Labelled photos from "VIntel", an image-classification folder in ysharma12/VIntel. The possible labels are: bar stool, bookcase, chandelier, dining chair, market umbrella, night stands, ottoman, sconces, table lamp, vases.

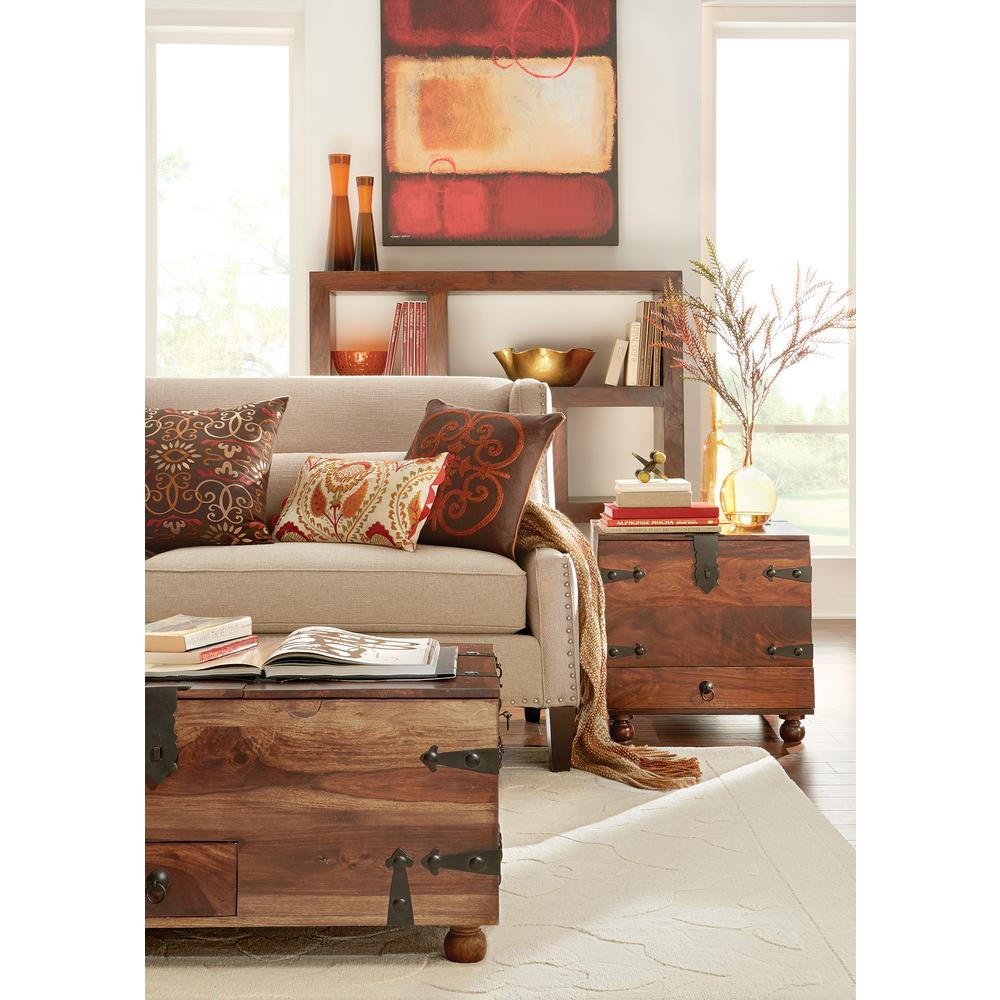
Label: bookcase

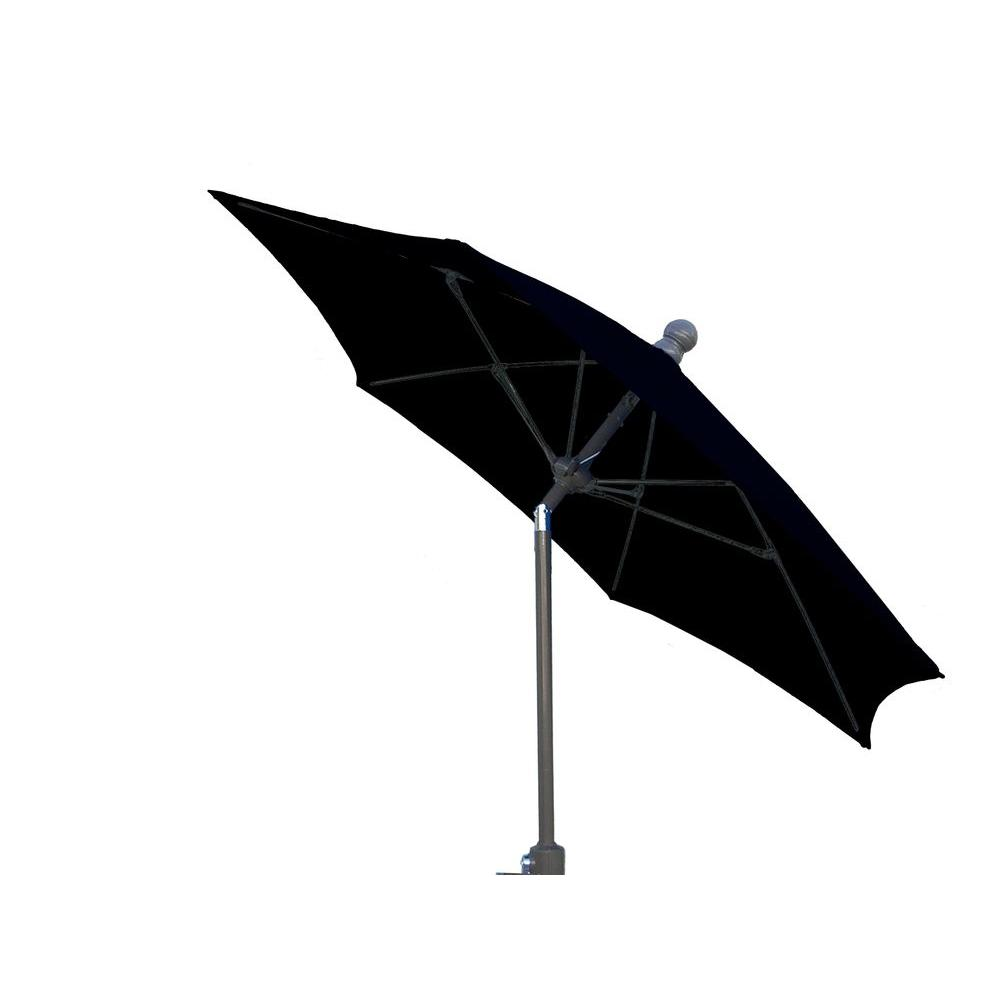
Label: market umbrella

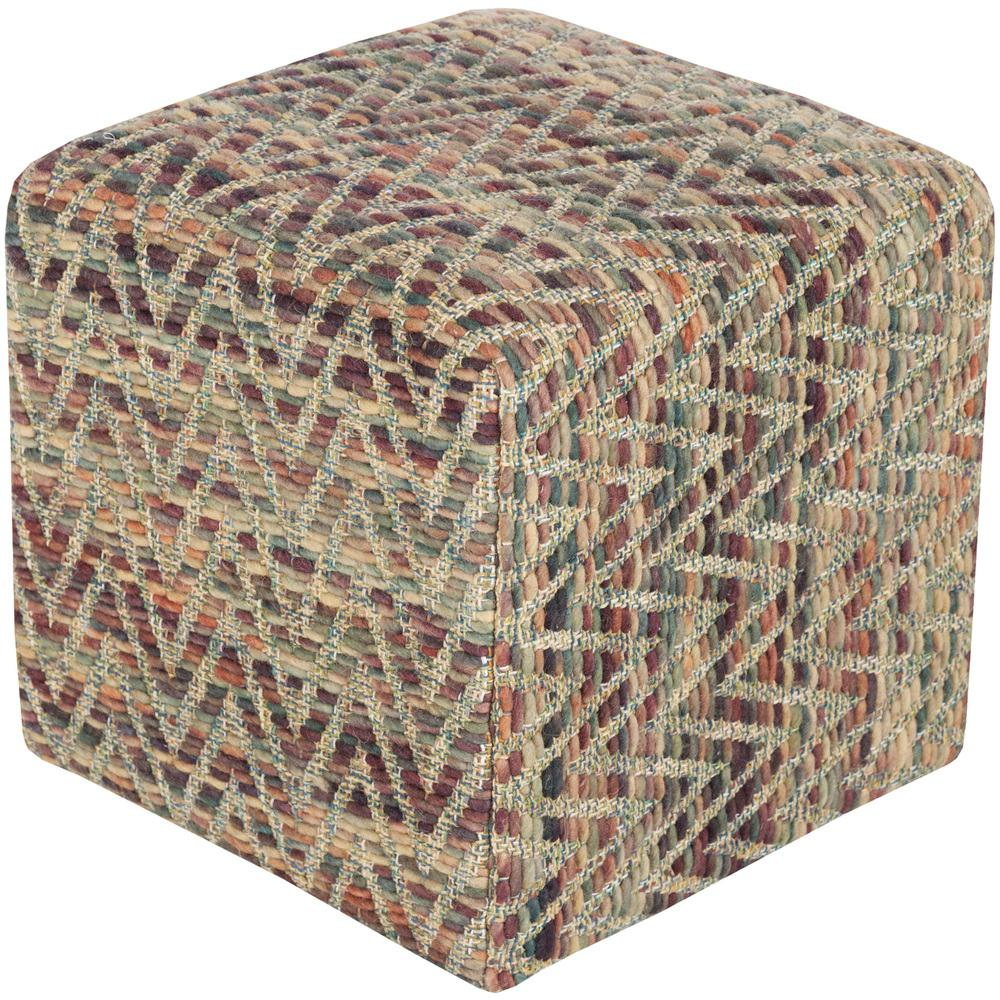
Label: ottoman

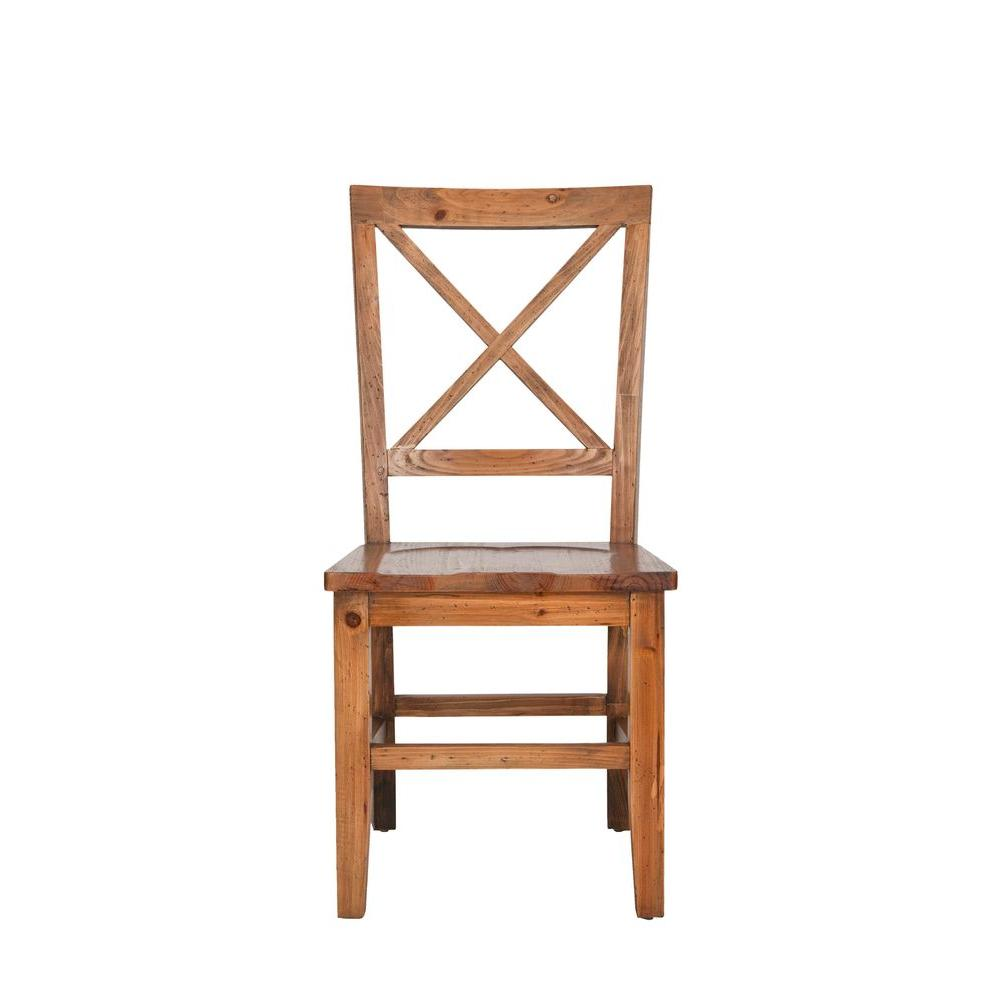
Label: dining chair

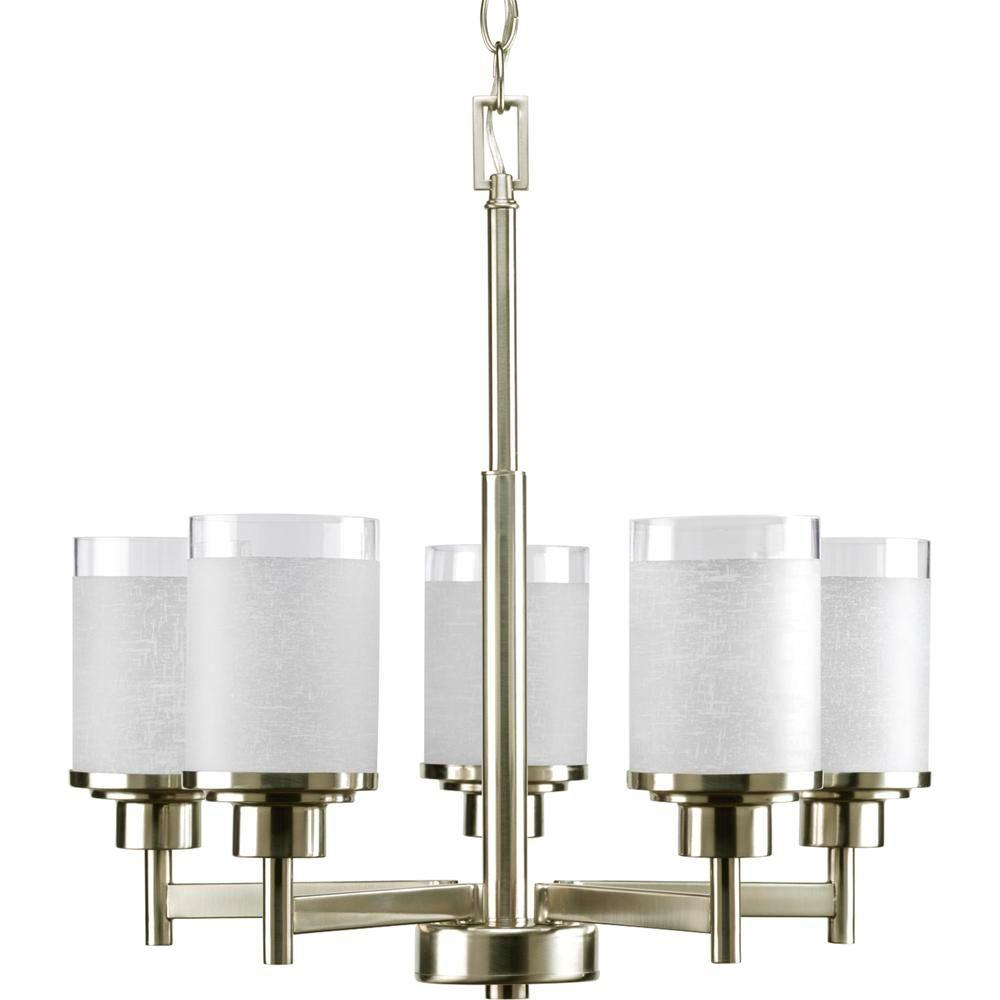
Label: chandelier

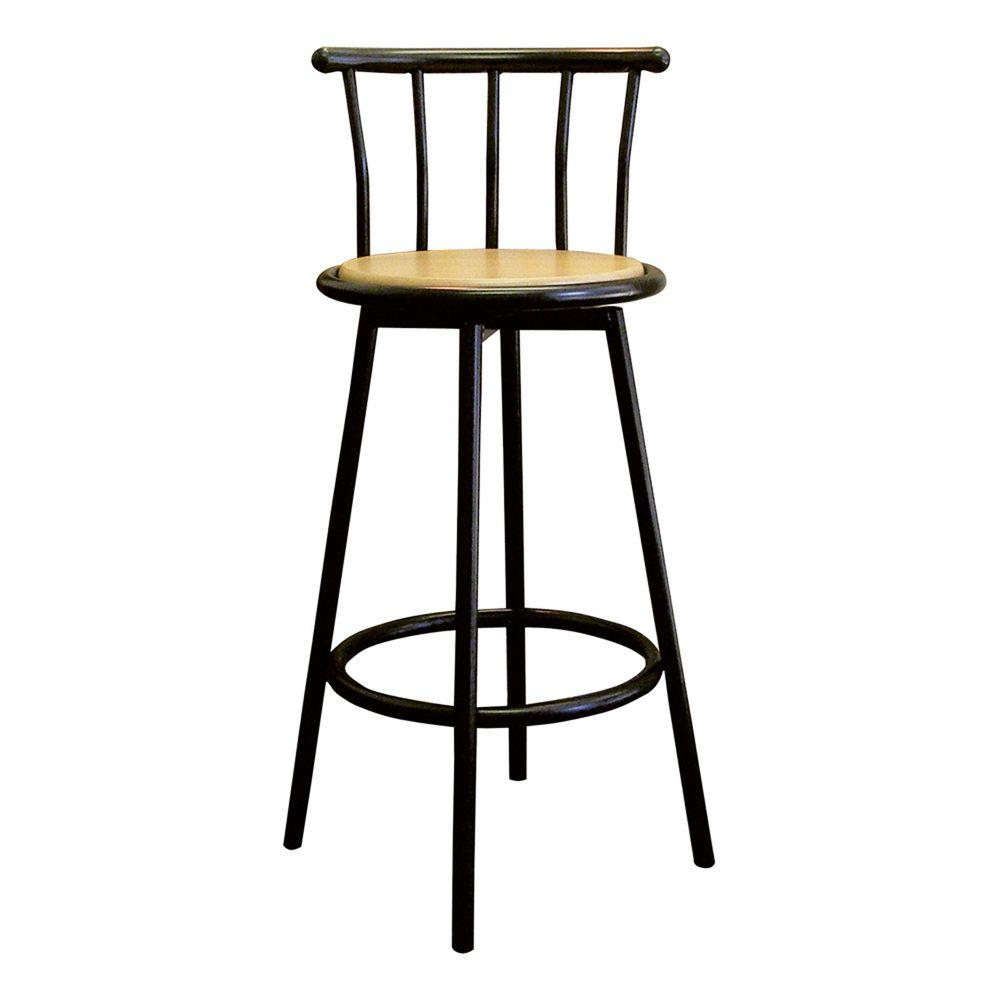
Label: bar stool
